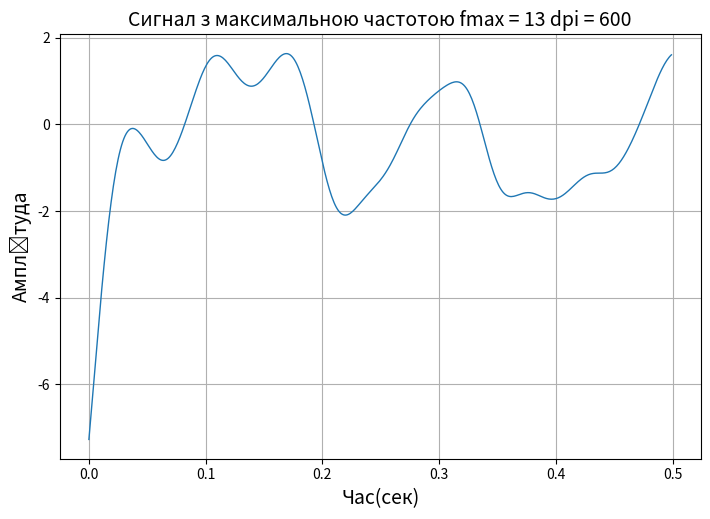

Write the Python code that produced this figure. (Note: this script raises an exception after producing the figure.)
import numpy
import scipy
import matplotlib.pyplot as plt

'''
Лабораторна робота №2/3
студента групи 519ст
Водолажського Владислава
Варіант 6
'''


def build_graphic():
    n = 500
    fs = 1000
    fmax = 13
    f_fil = 20

    title1 = "Сигнал з максимальною частотою fmax = {0} dpi = 600".format(fmax)
    title2 = "Спектр з максимальною частотою fmax = {0} dpi = 600".format(fmax)
    x_label = "Час(сек)"
    y_label = "Амплітуда"

    # Розрахунок 1
    random = numpy.random.normal(0, 10, n)
    time_line_ox = numpy.arange(n) / fs
    w = fmax / (fs / 2)
    parameters_filter = scipy.signal.butter(3, w, 'low', output='sos')
    filtered_signal = scipy.signal.sosfiltfilt(parameters_filter, random)

    # График 1
    fig, ax = plt.subplots(figsize=(21 / 2.54, 14 / 2.54))
    ax.plot(time_line_ox, filtered_signal, linewidth=1)
    ax.set_xlabel(x_label, fontsize=14)
    ax.set_ylabel(y_label, fontsize=14)
    plt.title(title1, fontsize=14)
    ax.grid()
    fig.savefig('./figures/' + 'графік 1' + '.png', dpi=600)

    # Розрахунок 2
    spectrum = scipy.fft.fft(filtered_signal)
    spectrum = numpy.abs(scipy.fft.fftshift(spectrum))
    length_signal = n
    freq_countdown = scipy.fft.fftfreq(length_signal, 1 / length_signal)
    freq_countdown = scipy.fft.fftshift(freq_countdown)

    # График 2
    fig, ax = plt.subplots(figsize=(21 / 2.54, 14 / 2.54))
    ax.plot(freq_countdown, spectrum, linewidth=1)
    ax.set_xlabel(x_label, fontsize=14)
    ax.set_ylabel(y_label, fontsize=14)

    plt.title(title2, fontsize=14)
    ax.grid()
    fig.savefig('./figures/' + 'графік 2' + '.png', dpi=600)

    # Практична робота №3
    discrete_signals = []
    discrete_signal_after_filers = []

    w = f_fil / (fs / 2)
    parameters_fil = scipy.signal.butter(3, w, 'low', output='sos')
    filtered_signal2 = None

    for Dt in [2, 4, 8, 16]:
        discrete_signal = numpy.zeros(n)
        for i in range(0, round(n / Dt)):
            discrete_signal[i * Dt] = filtered_signal[i * Dt]
            filtered_signal2 = scipy.signal.sosfiltfilt(parameters_fil, discrete_signal)
            ...
        discrete_signals += [list(discrete_signal)]
        discrete_spectrums = scipy.fft.fft(discrete_signals)
        discrete_spectrums = numpy.abs(scipy.fft.fftshift(discrete_spectrums))
        discrete_signal_after_filers += [list(filtered_signal2)]
        ...

    e1 = discrete_signal_after_filers - filtered_signal
    print(e1)
    print("______________________")

    x1 = [2, 4, 8, 16]
    e2 = e1[0][0:len(x1)]
    signal_noise = numpy.var(e1)/numpy.var(filtered_signal)
    signal_noise2 = []
    for i in range(len(x1)):
        signal_noise2.append(signal_noise - e1[0][i])

    print(x1)
    print(signal_noise)
    x_lab = "Час (секунд)"
    y_lab = "Амплітуда сигналу"
    title_disc = "Сигнал з кроком дискретизації Dt = (2, 4, 8, 16)"

    draw2(time_line_ox, discrete_signals, x_lab, y_lab, title_disc, "графік 3")
    draw2(freq_countdown, discrete_spectrums, x_lab, "Амплітуда спектру", title_disc, "графік 4")
    draw2(time_line_ox, discrete_signal_after_filers, x_lab, y_lab, title_disc, "графік 5")
    draw1(x1, e2, "Крок дискретизації", "Дисперсія", "Залежність дисперсії від кроку дискретизації", "графік 6")
    draw1(x1, signal_noise2, "Крок дискретизації", "ССШ", "Залежність дисперсії від кроку дискретизації", "графік 7")

    ...


def draw2(x, y, x_lab: str, y_lab: str, title: str, file_name: str):
    s = 0
    fig, ax = plt.subplots(2, 2, figsize=(21 / 2.54, 14 / 2.54))
    for i in range(0, 2):
        for j in range(0, 2):
            ax[i][j].plot(x, y[s], linewidth=1)
            s += 1
            ...
        ...
    fig.supxlabel(x_lab, fontsize=14)
    fig.supylabel(y_lab, fontsize=14)
    fig.suptitle(title, fontsize=14)
    fig.savefig('./figures/' + file_name + '.png', dpi=600)


def draw1(x, y, x_lab: str, y_lab: str, title: str, file_name: str):
    fig, ax = plt.subplots(figsize=(21 / 2.54, 14 / 2.54))

    ax.plot(x, y, linewidth=2)
    ax.set_xlabel(x_lab, fontsize=14)
    ax.set_ylabel(y_lab, fontsize=14)

    plt.title(title, fontsize=14)
    ax.grid()
    fig.savefig('./figures/' + file_name + '.png', dpi=600)


build_graphic()
